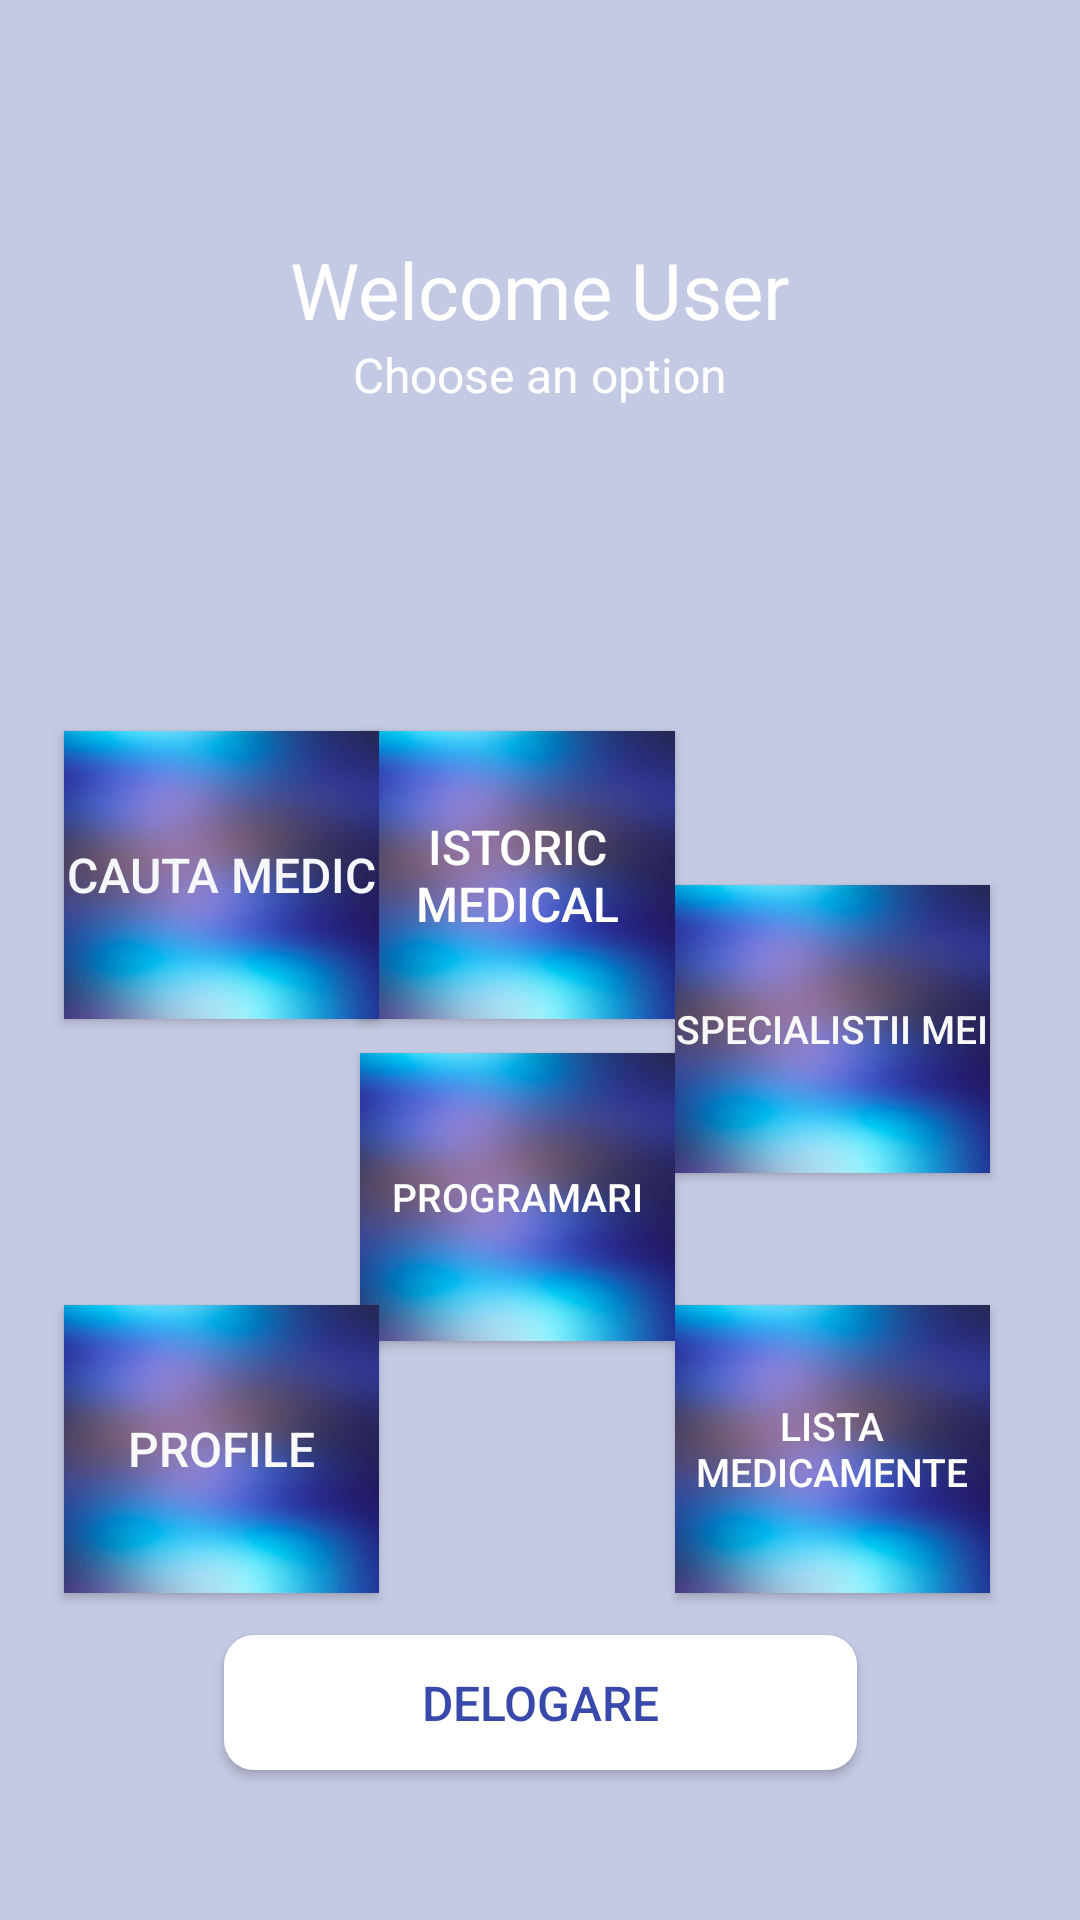

This screen was rendered from an Android layout file. Write that file and the resources it references.
<!-- AndroidManifest.xml: application theme Theme.AppCompat.Light.NoActionBar -->
<!-- res/layout/activity_home.xml -->
<?xml version="1.0" encoding="utf-8"?>
<androidx.constraintlayout.widget.ConstraintLayout xmlns:android="http://schemas.android.com/apk/res/android"
    xmlns:app="http://schemas.android.com/apk/res-auto"
    xmlns:tools="http://schemas.android.com/tools"
    android:layout_width="match_parent"
    android:layout_height="match_parent"
    android:background="#C4C9E4"
    tools:context=".HomeActivity">


    <Button
        android:id="@+id/signOutBtn"
        android:layout_width="211dp"
        android:layout_height="45dp"
        android:background="@drawable/signout_button_selector"
        android:text="Delogare"
        android:textColor="@color/signout_button_text_selector"
        android:textSize="16sp"
        app:layout_constraintBottom_toBottomOf="parent"
        app:layout_constraintEnd_toEndOf="parent"
        app:layout_constraintStart_toStartOf="parent"
        app:layout_constraintTop_toTopOf="parent"
        app:layout_constraintVertical_bias="0.916" />


    <LinearLayout
        android:id="@+id/view"
        android:layout_width="0dp"
        android:layout_height="215dp"
        android:background="@drawable/background"
        android:elevation="6dp"
        android:gravity="center"
        android:orientation="vertical"
        app:layout_constraintEnd_toEndOf="parent"
        app:layout_constraintStart_toStartOf="parent"
        app:layout_constraintTop_toTopOf="parent">

        <TextView
            android:layout_width="wrap_content"
            android:layout_height="wrap_content"
            android:text="Welcome User"
            android:textColor="#ffffff"
            android:textSize="26sp" />

        <TextView
            android:layout_width="wrap_content"
            android:layout_height="wrap_content"
            android:text="Choose an option"
            android:textColor="#ffffff"
            android:textSize="16sp" />
    </LinearLayout>

    <Button
        android:id="@+id/btnRequst"
        android:layout_width="105dp"
        android:layout_height="96dp"
        android:layout_marginTop="81dp"
        android:layout_marginBottom="237dp"
        android:background="@drawable/back2"
        android:text="Istoric Medical"
        android:textColor="#FFFFFF"
        android:textSize="16sp"
        app:layout_constraintBottom_toTopOf="@+id/signOutBtn"
        app:layout_constraintEnd_toEndOf="parent"
        app:layout_constraintHorizontal_bias="0.47"
        app:layout_constraintStart_toStartOf="parent"
        app:layout_constraintTop_toBottomOf="@+id/view"
        app:layout_constraintVertical_bias="0.626" />

    <Button
        android:id="@+id/myDoctors"
        android:layout_width="105dp"
        android:layout_height="96dp"
        android:layout_marginTop="80dp"
        android:background="@drawable/back2"
        android:text="Specialistii Mei"
        android:textColor="#F8F8F8"
        android:textSize="13sp"
        app:layout_constraintEnd_toEndOf="parent"
        app:layout_constraintHorizontal_bias="0.882"
        app:layout_constraintStart_toStartOf="parent"
        app:layout_constraintTop_toBottomOf="@+id/view" />


    <Button
        android:id="@+id/appointement2"
        android:layout_width="105dp"
        android:layout_height="96dp"
        android:layout_marginTop="220dp"
        android:layout_marginBottom="98dp"
        android:background="@drawable/back2"
        android:text="Programari"
        android:textColor="#FFFFFF"
        android:textSize="13sp"
        app:layout_constraintBottom_toTopOf="@+id/signOutBtn"
        app:layout_constraintEnd_toEndOf="parent"
        app:layout_constraintHorizontal_bias="0.47"
        app:layout_constraintStart_toStartOf="parent"
        app:layout_constraintTop_toBottomOf="@+id/view"
        app:layout_constraintVertical_bias="1.0" />

    <Button
        android:id="@+id/drugsBtn"
        android:layout_width="105dp"
        android:layout_height="96dp"
        android:layout_marginTop="220dp"
        android:layout_marginBottom="98dp"
        android:background="@drawable/back2"
        android:text="lista medicamente"
        android:textColor="#FFFFFF"
        android:textSize="13sp"
        app:layout_constraintBottom_toTopOf="@+id/signOutBtn"
        app:layout_constraintEnd_toEndOf="parent"
        app:layout_constraintHorizontal_bias="0.882"
        app:layout_constraintStart_toStartOf="parent"
        app:layout_constraintTop_toBottomOf="@+id/view"
        app:layout_constraintVertical_bias="0.0" />

    <Button
        android:id="@+id/profile"
        android:layout_width="105dp"
        android:layout_height="96dp"
        android:layout_marginTop="220dp"
        android:layout_marginBottom="98dp"
        android:background="@drawable/back2"
        android:text="Profile"
        android:textColor="#F9F9FB"
        android:textSize="16sp"
        app:layout_constraintBottom_toTopOf="@+id/signOutBtn"
        app:layout_constraintEnd_toEndOf="parent"
        app:layout_constraintHorizontal_bias="0.084"
        app:layout_constraintStart_toStartOf="parent"
        app:layout_constraintTop_toBottomOf="@+id/view"
        app:layout_constraintVertical_bias="0.0" />

    <Button
        android:id="@+id/searchBtn"
        android:layout_width="105dp"
        android:layout_height="96dp"
        android:layout_marginTop="81dp"
        android:layout_marginBottom="237dp"
        android:background="@drawable/back2"
        android:text="Cauta MEdic"
        android:textColor="#F6F7FB"
        android:textSize="16sp"
        app:layout_constraintBottom_toTopOf="@+id/signOutBtn"
        app:layout_constraintEnd_toEndOf="parent"
        app:layout_constraintHorizontal_bias="0.084"
        app:layout_constraintStart_toStartOf="parent"
        app:layout_constraintTop_toBottomOf="@+id/view"
        app:layout_constraintVertical_bias="0.626" />


</androidx.constraintlayout.widget.ConstraintLayout>
<!-- resources referenced by this layout -->
<resources>
  <!-- drawable back2: jpg bitmap (drawable, 35436 bytes) -->
  <!-- drawable signout_button_selector (drawable) -->
  <?xml version="1.0" encoding="utf-8"?>
  <selector xmlns:android="http://schemas.android.com/apk/res/android">
      <item android:state_pressed="true" android:drawable="@drawable/signout_button_pressed" />
      <item android:drawable="@drawable/signout_button_default" />
  </selector>
  <!-- drawable signout_button_pressed (drawable) -->
  <?xml version="1.0" encoding="utf-8"?>
  <shape xmlns:android="http://schemas.android.com/apk/res/android">
      <corners android:radius="10dp"/>
      <solid android:color="#E0E0E0"/> 
  </shape>
  <!-- drawable signout_button_default (drawable) -->
  <?xml version="1.0" encoding="utf-8"?>
  <shape xmlns:android="http://schemas.android.com/apk/res/android">
      <corners android:radius="10dp"/>
      <solid android:color="#FFFFFF"/> 
  </shape>
</resources>
